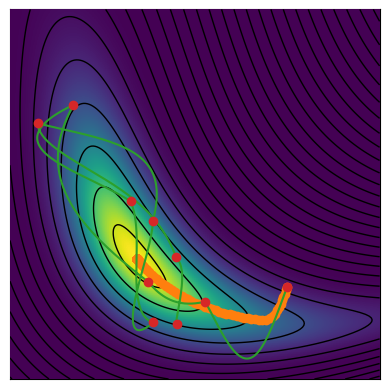

Here is the Python script that generated this plot:
import math

import matplotlib.pyplot as plt
import numpy as np
from scipy import interpolate


np.random.seed(2)


TIME_STEP = .01


def main():
	x = np.linspace(-1, 1, 201)
	y = np.linspace(-1, 1, 201)
	X, Y = np.meshgrid(x, y, indexing="ij")
	angle = .9
	X_rot = X*np.cos(angle) - (Y + .1)*np.sin(angle)
	Y_rot = X*np.sin(angle) + (Y + .1)*np.cos(angle)
	Y_valley = -.4 + X_rot**2/2 + X_rot**3/6
	Z = 20*(Y_rot - Y_valley)**2 + 2*X_rot**2
	cost_func = interpolate.RectBivariateSpline(x, y, Z)
	grad_x_func = cost_func.partial_derivative(1, 0)
	grad_y_func = cost_func.partial_derivative(0, 1)

	start = (.5, -.5)

	points_GD = gradient_descent(grad_x_func, grad_y_func, start)
	points_HMC = hamiltonian_monte_carlo(grad_x_func, grad_y_func, start)

	plt.imshow(np.exp(-Z).T, extent=(-1.005, 1.005, -1.005, 1.005), vmin=0, vmax=1, origin="lower", zorder=10)
	plt.contour(x, y, np.sqrt(Z).T, levels=np.arange(0, np.max(Z), .3), colors="k", linewidths=1, zorder=20)
	plt.plot(points_GD[:, 0], points_GD[:, 1], "-", zorder=30)
	plt.plot(points_GD[::2, 0], points_GD[::2, 1], "o", zorder=31)
	plt.plot(points_HMC[:, 0], points_HMC[:, 1], "-", zorder=32)
	plt.plot(points_HMC[::50, 0], points_HMC[::50, 1], "o", zorder=33)
	plt.axis([-1, 1, -1, 1])
	plt.xticks([])
	plt.yticks([])
	plt.show()


def gradient_descent(grad_x_func, grad_y_func, start):
	steps_per_step = 10
	state = np.array(start)
	history = [start]
	for i in range(math.ceil(4.5/TIME_STEP*steps_per_step)):
		gradient = np.array([grad_x_func(*state)[0, 0], grad_y_func(*state)[0, 0]])
		velocity = -gradient/max(.5, np.hypot(*gradient))
		state = state + velocity*TIME_STEP/steps_per_step
		if (i + 1)%steps_per_step == 0:
			history.append(state)
	return np.array(history)


def hamiltonian_monte_carlo(grad_x_func, grad_y_func, start):
	steps_per_step = 10
	steps_per_collision = 50
	state = np.array(start)
	history = [state]
	gradient = np.array([grad_x_func(*state)[0, 0], grad_y_func(*state)[0, 0]])
	velocity = -gradient/np.hypot(*gradient)
	for i in range(math.ceil(4.5/TIME_STEP/steps_per_collision)):
		for j in range(math.ceil(steps_per_collision*steps_per_step)):
			gradient = np.array([grad_x_func(*state)[0, 0], grad_y_func(*state)[0, 0]])
			state = state + velocity*TIME_STEP/steps_per_step/2
			velocity = velocity - gradient*TIME_STEP/steps_per_step
			state = state + velocity*TIME_STEP/steps_per_step/2
			if (j + 1)%steps_per_step == 0:
				history.append(state)
		velocity = np.random.normal(0, 1, 2)
	return np.array(history)


if __name__ == "__main__":
	main()
